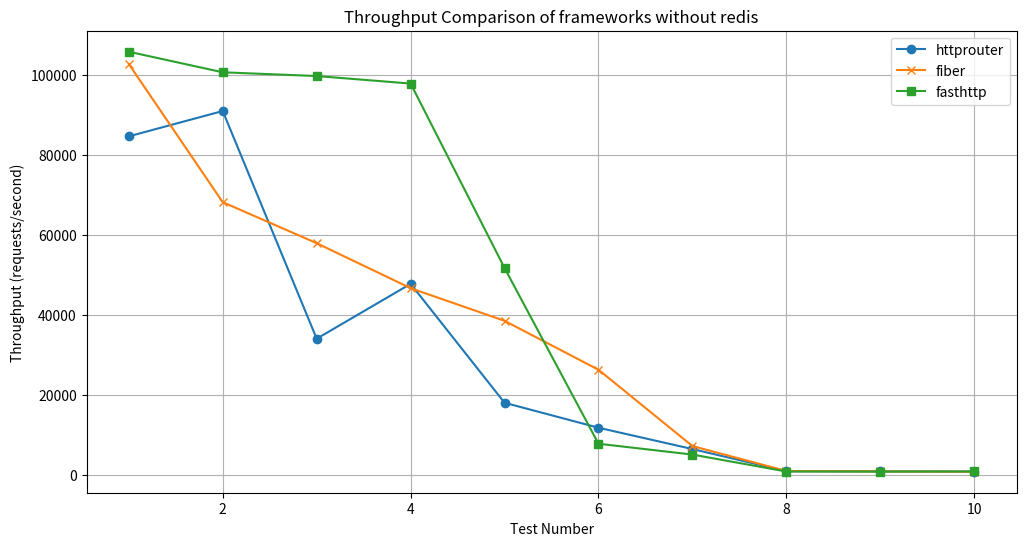

Python code for this plot:
import matplotlib.pyplot as plt
import numpy as np

tests = np.arange(1, 11) 

throughput_httprouter = [84737.77, 91066.57, 34145.17, 47860.18, 18132.93, 11897.48,6563.11, 1044.54, 994.03, 932.71]
throughput_fiber = [102817.63, 68276.34, 58027.32, 46779.77, 38616.98, 26388.19, 7309.40, 1075.71, 991.74, 898.61]
throughput_fasthttp = [105890.32, 100748.38,99810.23, 97929.78, 51813.62, 7893.20, 5186.55, 951.95, 926.03, 962.45]

plt.figure(figsize=(12, 6))

plt.plot(tests, throughput_httprouter, marker='o', label='httprouter')
plt.plot(tests, throughput_fiber, marker='x', label='fiber')
plt.plot(tests, throughput_fasthttp, marker='s', label='fasthttp')

plt.title('Throughput Comparison of frameworks without redis')
plt.xlabel('Test Number')
plt.ylabel('Throughput (requests/second)')

plt.yticks(np.arange(0, max(throughput_httprouter + throughput_fiber + throughput_fasthttp) + 1, 20000))


plt.legend()

plt.grid(True)

plt.show()
